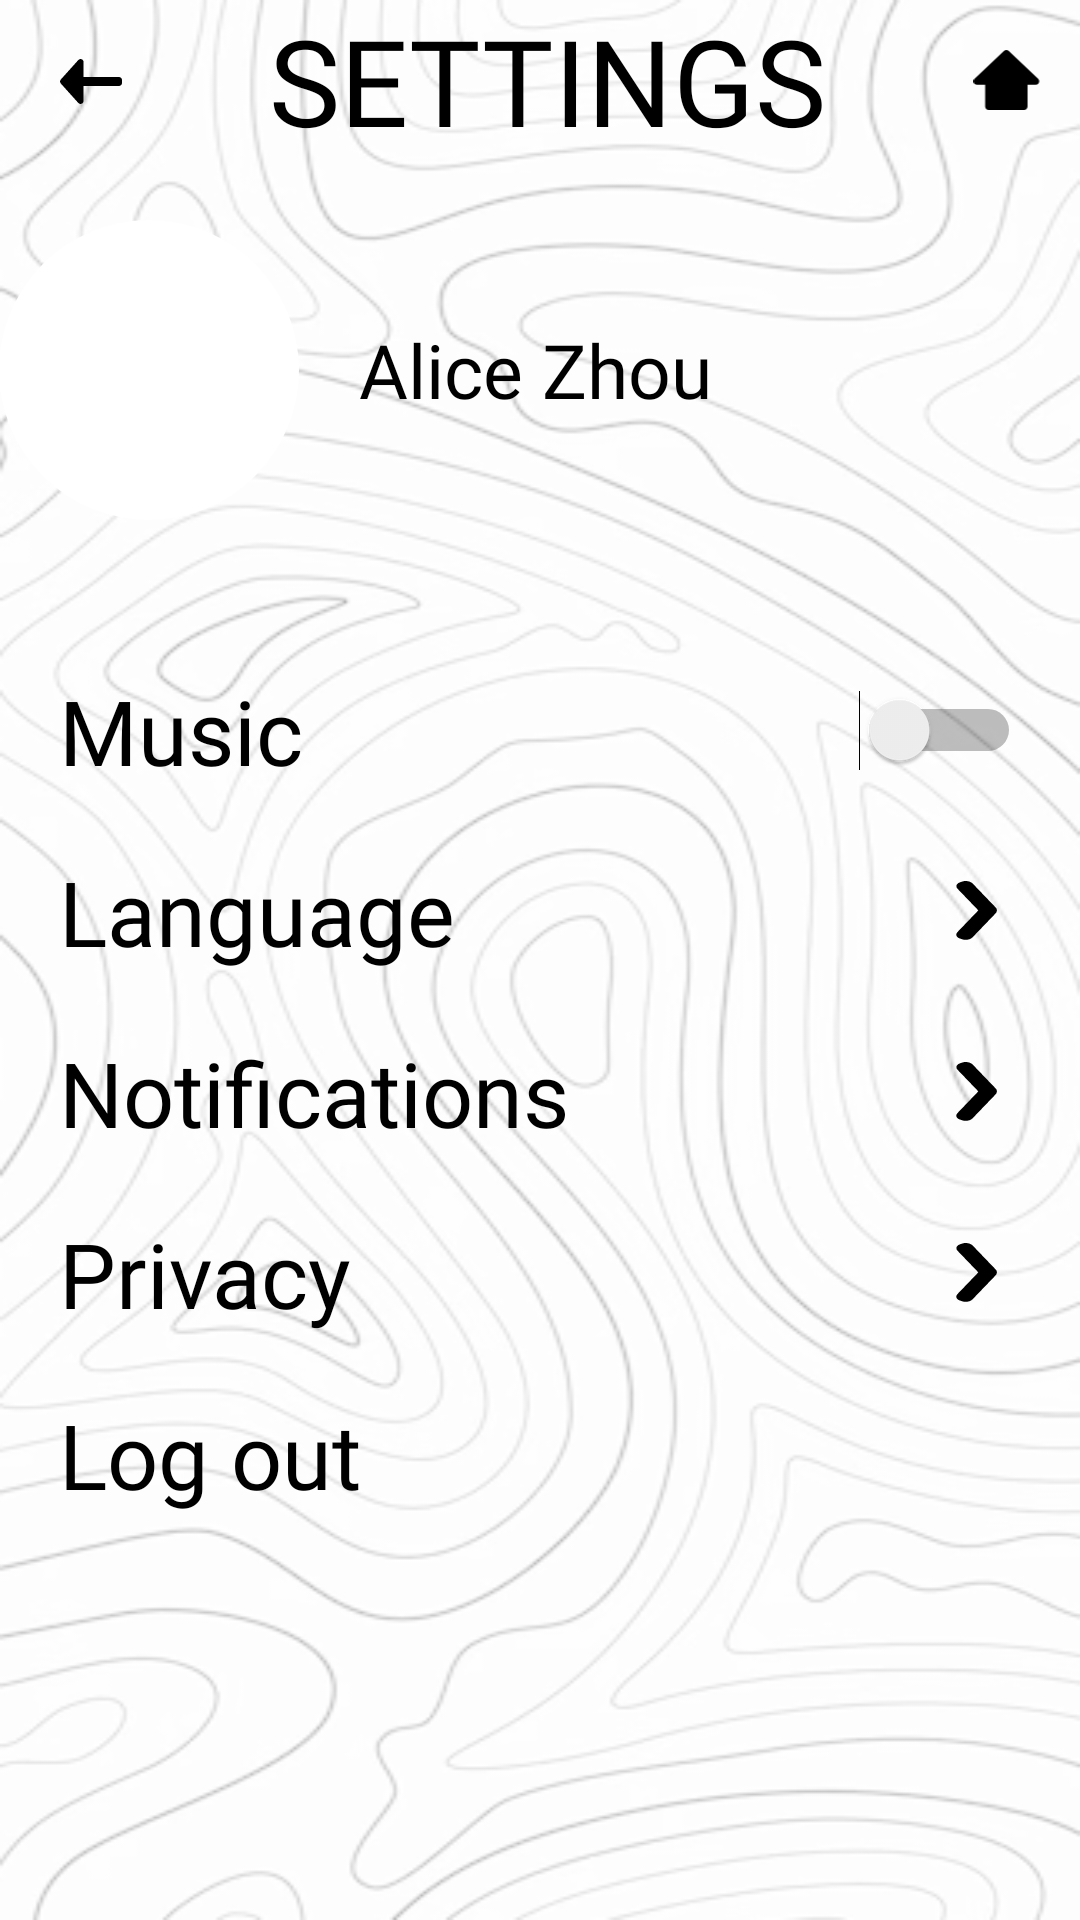

Here is an Android app screen rendered from its layout file. Give the layout XML and the strings, colors and styles it references.
<!-- AndroidManifest.xml: application theme Theme.TwoZeroFourEight -->
<!-- res/layout/activity_settings.xml -->
<?xml version="1.0" encoding="utf-8"?>
<LinearLayout xmlns:android="http://schemas.android.com/apk/res/android"
    xmlns:app="http://schemas.android.com/apk/res-auto"
    xmlns:tools="http://schemas.android.com/tools"
    android:layout_width="match_parent"
    android:layout_height="match_parent"
    android:background="@drawable/background"
    android:orientation="vertical"
    android:padding="@dimen/activity_horizontal_margin">

    <LinearLayout
        android:layout_width="match_parent"
        android:layout_height="wrap_content"
        android:layout_marginBottom="20dp"
        android:gravity="center_vertical">

        <ImageView
            android:id="@+id/back_button"
            android:layout_width="60dp"
            android:layout_height="wrap_content"
            android:contentDescription="back-button"
            android:src="@drawable/back_arrow" />

        <TextView
            android:id="@+id/signup_label"
            android:layout_width="wrap_content"
            android:layout_height="wrap_content"
            android:layout_marginStart="30dp"
            android:layout_marginEnd="30dp"
            android:fontFamily="@font/k2d_extrabold"
            android:text="SETTINGS"
            android:textColor="@color/black"
            android:textSize="40sp" />

        <ImageView
            android:id="@+id/home_button"
            android:layout_width="60dp"
            android:layout_height="20dp"
            android:contentDescription="back-button"
            android:src="@drawable/home_shape" />
    </LinearLayout>

    <LinearLayout
        android:layout_width="match_parent"
        android:layout_height="wrap_content"
        android:gravity="center_vertical">

        <ImageView
            android:id="@+id/avatar_image"
            android:layout_width="100dp"
            android:layout_height="100dp"
            android:layout_marginEnd="20dp"
            android:src="@drawable/avatar" />

        <TextView
            android:layout_width="wrap_content"
            android:layout_height="wrap_content"
            android:fontFamily="@font/inter_semibold"
            android:text="Alice Zhou"
            android:textColor="@color/black"
            android:textSize="25sp" />
    </LinearLayout>

    <LinearLayout
        android:layout_width="match_parent"
        android:layout_height="wrap_content"
        android:layout_marginTop="40dp"
        android:layout_marginStart="10dp"
        android:layout_marginEnd="10dp"
        android:orientation="vertical">

        <LinearLayout
            android:layout_width="match_parent"
            android:layout_height="wrap_content"
            android:gravity="center_vertical">
            <Switch
                android:id="@+id/switch1"
                android:layout_width="wrap_content"
                android:layout_weight="1"
                android:layout_height="wrap_content"
                android:layout_margin="10dp"
                android:fontFamily="@font/inter_medium"
                android:text="Music"
                android:textOff="Off"
                android:textOn="On"
                android:textSize="30sp" />
        </LinearLayout>

        <LinearLayout
            android:layout_width="match_parent"
            android:layout_height="wrap_content"
            android:gravity="center_vertical">

            <TextView
                android:id="@+id/language"
                android:layout_width="0dp"
                android:layout_height="wrap_content"
                android:layout_weight="1"
                android:layout_margin="10dp"
                android:fontFamily="@font/inter_medium"
                android:text="Language"
                android:textColor="@color/black"
                android:textSize="30sp" />

            <ImageView
                android:id="@+id/img_btn_language"
                android:layout_width="50dp"
                android:layout_height="wrap_content"
                android:src="@drawable/ic_arrow"/>

        </LinearLayout>

        <LinearLayout
            android:layout_width="match_parent"
            android:layout_height="wrap_content"
            android:gravity="center_vertical">

            <TextView
                android:id="@+id/notification"
                android:layout_width="0dp"
                android:layout_height="wrap_content"
                android:layout_weight="1"
                android:layout_margin="10dp"
                android:fontFamily="@font/inter_medium"
                android:text="Notifications"
                android:textColor="@color/black"
                android:textSize="30sp" />

            <ImageView
                android:id="@+id/img_btn_notify"
                android:layout_width="50dp"
                android:layout_height="wrap_content"
                android:src="@drawable/ic_arrow"/>

        </LinearLayout>

        <LinearLayout
            android:layout_width="match_parent"
            android:layout_height="wrap_content"
            android:gravity="center_vertical">

            <TextView
                android:id="@+id/privacy"
                android:layout_width="wrap_content"
                android:layout_height="wrap_content"
                android:layout_weight="1"
                android:layout_margin="10dp"
                android:fontFamily="@font/inter_medium"
                android:text="Privacy"
                android:textColor="@color/black"
                android:textSize="30sp" />

            <ImageView
                android:id="@+id/img_btn_privacy"
                android:layout_width="50dp"
                android:layout_height="wrap_content"
                android:src="@drawable/ic_arrow"/>
        </LinearLayout>


        <TextView
            android:id="@+id/logout"
            android:layout_width="wrap_content"
            android:layout_height="wrap_content"
            android:layout_margin="10dp"
            android:fontFamily="@font/inter_medium"
            android:text="@string/log_out"
            android:textColor="@color/black"
            android:textSize="30sp" />

    </LinearLayout>

</LinearLayout>
<!-- resources referenced by this layout -->
<resources>
  <color name="black">#FF000000</color>
  <!-- drawable avatar (drawable) -->
  <?xml version="1.0" encoding="utf-8"?>
  <shape xmlns:android="http://schemas.android.com/apk/res/android"
      android:shape="oval">
      <solid android:color="@color/white" />
  
  </shape>
  <!-- drawable back_arrow (drawable) -->
  <vector xmlns:android="http://schemas.android.com/apk/res/android"
      android:width="40dp"
      android:height="40dp"
      android:viewportWidth="40"
      android:viewportHeight="40">
      <path
          android:pathData="M15,0L25,0A15,15 0,0 1,40 15L40,25A15,15 0,0 1,25 40L15,40A15,15 0,0 1,0 25L0,15A15,15 0,0 1,15 0z"/>
      <path
          android:pathData="M31,21C31,21.552 30.552,22 30,22L13,22C12.448,22 12,21.552 12,21L12,20C12,19.448 12.448,19 13,19L30,19C30.552,19 31,19.448 31,20L31,21Z"
          android:fillColor="#000000"/>
      <path
          android:pathData="M10.603,21.169C10.26,20.789 10.26,20.211 10.603,19.831L16.447,13.342C17.06,12.661 18.19,13.095 18.19,14.011L18.19,26.989C18.19,27.905 17.06,28.339 16.447,27.658L10.603,21.169Z"
          android:fillColor="#000000"/>
  </vector>
  <!-- drawable background: png bitmap (drawable, 109491 bytes) -->
  <!-- drawable home_shape (drawable) -->
  <?xml version="1.0" encoding="utf-8"?>
  <vector xmlns:android="http://schemas.android.com/apk/res/android"
      android:width="19dp"
      android:height="17dp"
      android:viewportWidth="19"
      android:viewportHeight="17">
      <path
          android:fillColor="#000000"
          android:fillAlpha="1"
          android:pathData="M9.99945,0.273099C9.61402,-0.0910332,9.01139,-0.0910331,8.62596,0.2731L0.31527,8.12467C-0.342331,8.74594,0.0973505,9.85157,1.00201,9.85157H3.31274V16C3.31274,16.5523,3.76046,17,4.31274,17H14.3127C14.865,17,15.3127,16.5523,15.3127,16V9.85157H17.6234C18.5281,9.85157,18.9677,8.74594,18.3101,8.12467L9.99945,0.273099Z"/>
  </vector>
  <!-- drawable ic_arrow (drawable) -->
  <?xml version="1.0" encoding="utf-8"?>
  <vector xmlns:android="http://schemas.android.com/apk/res/android"
      android:width="15dp"
      android:height="20dp"
      android:viewportWidth="19"
      android:viewportHeight="36">
  
      <path
          android:fillColor="@android:color/black"
          android:pathData="M2.49204,0.821064C1.00569,1.55314 0.553572,3.25896 1.48221,4.63111L10.2748,17.623L1.43759,30.6809C0.508953,32.0531 0.961071,33.7589 2.44742,34.4909L3.44028,34.98C4.92662,35.712 6.88435,35.1932 7.81298,33.821L17.596,19.3656C17.9042,18.9101 18.0604,18.4178 18.077,17.9366C18.2044,17.2881 18.0704,16.5815 17.6406,15.9464L7.85761,1.49101C6.92897,0.118852 4.97124,-0.400031 3.48489,0.332047L2.49204,0.821064Z"/>
  </vector>
  <string name="log_out">Log out</string>
  <style name="Theme.TwoZeroFourEight" parent="Theme.MaterialComponents.DayNight.NoActionBar">
          
          <item name="colorPrimary">@color/design_default_color_primary</item>
          <item name="colorPrimaryVariant">@color/design_default_color_primary_variant</item>
          <item name="colorOnPrimary">@color/design_default_color_on_primary</item>
          
          <item name="colorSecondary">@color/design_default_color_secondary</item>
          <item name="colorSecondaryVariant">@color/design_default_color_secondary_variant</item>
          <item name="colorOnSecondary">@color/design_default_color_on_secondary</item>
          
          <item name="android:statusBarColor" tools:targetApi="l">?attr/colorPrimaryVariant</item>
          
      </style>
  <color name="white">#FFFFFFFF</color>
</resources>
